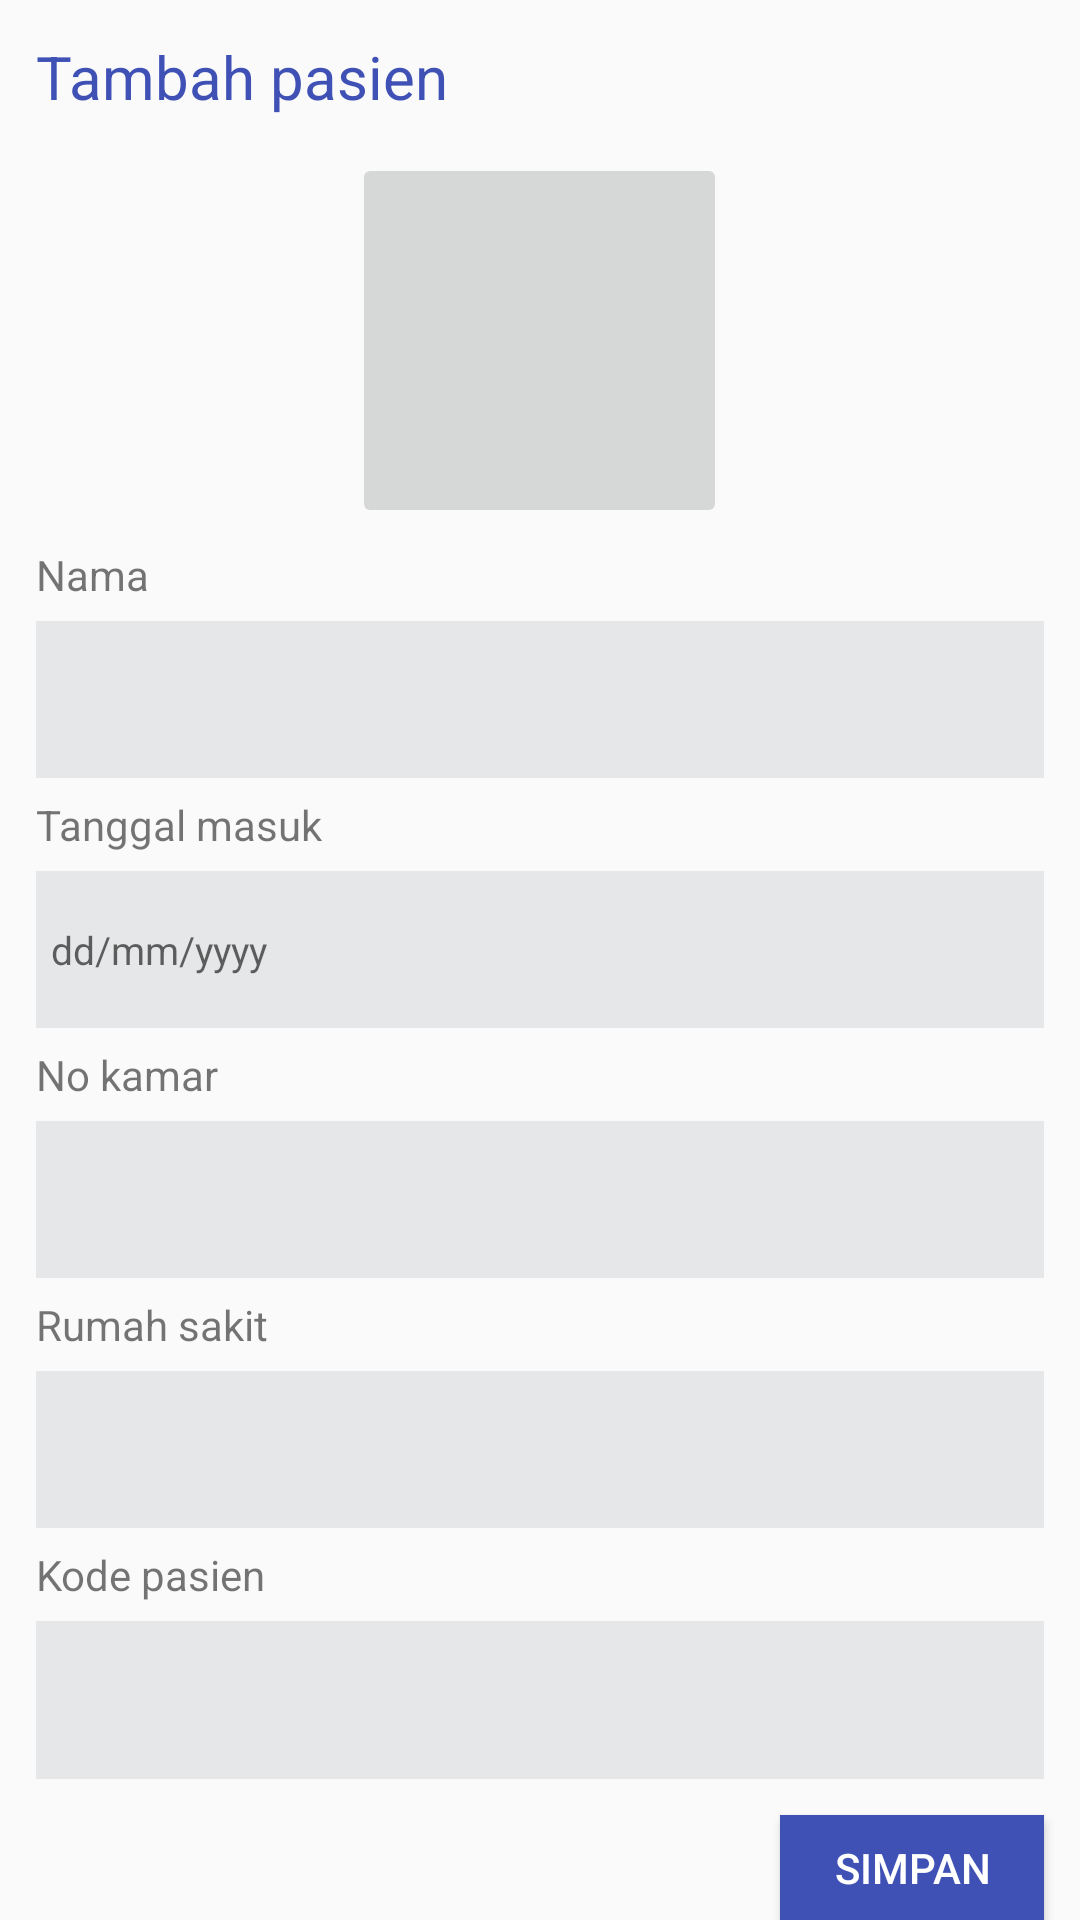

Here is an Android app screen rendered from its layout file. Give the layout XML and the strings, colors and styles it references.
<!-- AndroidManifest.xml: application theme MyMaterialTheme -->
<!-- res/layout/activity_pasien.xml -->
<?xml version="1.0" encoding="utf-8"?>
<LinearLayout xmlns:android="http://schemas.android.com/apk/res/android"
    xmlns:tools="http://schemas.android.com/tools"
    android:layout_width="match_parent"
    android:layout_height="match_parent"
    android:paddingBottom="@dimen/activity_vertical_margin"
    android:paddingLeft="0dp"
    android:paddingRight="0dp"
    android:paddingTop="@dimen/activity_vertical_margin"
    tools:context=".Register"
    android:orientation="vertical">

    <TextView
        android:layout_width="wrap_content"
        android:layout_height="wrap_content"
        android:textAppearance="?android:attr/textAppearanceMedium"
        android:text="Tambah pasien"
        android:id="@+id/textView3"
        android:layout_alignParentTop="true"
        android:layout_alignParentLeft="true"
        android:layout_alignParentStart="true"
        android:textColor="#3F51B5"
        android:layout_margin="12dp"
        android:textSize="20dp" />

    <ImageButton
        android:layout_width="125dp"
        android:layout_height="125dp"
        android:id="@+id/imgSelect"
        android:layout_gravity="center_horizontal" />

    <TextView
        android:layout_width="wrap_content"
        android:layout_height="wrap_content"
        android:text="Nama"
        android:id="@+id/textView6"
        android:layout_marginLeft="12dp"
        android:layout_marginTop="6dp"
        android:layout_marginBottom="6dp" />

    <EditText
        android:layout_width="match_parent"
        android:layout_height="wrap_content"
        android:id="@+id/etFirstName"
        android:layout_alignParentTop="true"
        android:layout_alignParentRight="true"
        android:layout_alignParentEnd="true"
        android:textSize="13dp"
        android:textColor="#3F51B5"
        android:background="#E6E7E8"
        android:layout_weight="1"
        android:padding="5dp"
        android:layout_marginLeft="12dp"
        android:layout_marginRight="12dp" />

    <TextView
        android:layout_width="wrap_content"
        android:layout_height="wrap_content"
        android:text="Tanggal masuk"
        android:id="@+id/textView7"
        android:layout_marginLeft="12dp"
        android:layout_marginTop="6dp"
        android:layout_marginBottom="6dp" />

    <EditText
        android:layout_width="match_parent"
        android:layout_height="wrap_content"
        android:id="@+id/etDate"
        android:layout_below="@+id/etMonth"
        android:layout_centerHorizontal="true"
        android:layout_weight="1"
        android:hint="dd/mm/yyyy"
        android:textSize="13dp"
        android:textColor="#3F51B5"
        android:background="#E6E7E8"
        android:padding="5dp"
        android:layout_marginLeft="12dp"
        android:layout_marginRight="12dp" />

    <TextView
        android:layout_width="wrap_content"
        android:layout_height="wrap_content"
        android:text="No kamar"
        android:id="@+id/textView5"
        android:layout_below="@+id/textView3"
        android:layout_alignParentLeft="true"
        android:layout_alignParentStart="true"
        android:layout_marginLeft="12dp"
        android:layout_marginTop="6dp"
        android:layout_marginBottom="6dp" />

    <EditText
        android:layout_width="match_parent"
        android:layout_height="wrap_content"
        android:id="@+id/etKamar"
        android:textSize="13dp"
        android:textColor="#3F51B5"
        android:layout_marginRight="12dp"
        android:layout_marginLeft="12dp"
        android:background="#E6E7E8"
        android:padding="5dp"
        android:layout_weight="1" />

    <TextView
        android:layout_width="wrap_content"
        android:layout_height="wrap_content"
        android:text="Rumah sakit"
        android:id="@+id/textView10"
        android:layout_marginLeft="12dp"
        android:layout_marginTop="6dp"
        android:layout_marginBottom="6dp" />

    <EditText
        android:layout_width="match_parent"
        android:layout_height="wrap_content"
        android:id="@+id/etHospital"
        android:layout_gravity="center_horizontal"
        android:textSize="13dp"
        android:textColor="#3F51B5"
        android:layout_marginRight="12dp"
        android:layout_marginLeft="12dp"
        android:background="#E6E7E8"
        android:padding="5dp"
        android:layout_weight="1" />

    <TextView
        android:layout_width="wrap_content"
        android:layout_height="wrap_content"
        android:text="Kode pasien"
        android:id="@+id/textView8"
        android:layout_marginLeft="12dp"
        android:layout_marginTop="6dp"
        android:layout_marginBottom="6dp" />

    <EditText
        android:layout_width="match_parent"
        android:layout_height="wrap_content"
        android:id="@+id/etKode"
        android:textSize="13dp"
        android:textColor="#3F51B5"
        android:layout_marginRight="12dp"
        android:layout_marginLeft="12dp"
        android:background="#E6E7E8"
        android:padding="5dp"
        android:layout_weight="1" />

    <Button
        android:layout_width="wrap_content"
        android:layout_height="35dp"
        android:text="Simpan"
        android:id="@+id/btnAddPasien"
        android:layout_gravity="right"
        android:textColor="#ffffff"
        android:background="#3F51B5"
        android:layout_marginRight="12dp"
        android:layout_marginLeft="12dp"
        android:layout_marginTop="12dp" />

</LinearLayout>
<!-- resources referenced by this layout -->
<resources>
  <style name="MyMaterialTheme" parent="MyMaterialTheme.Base">
           
      </style>
  <style name="MyMaterialTheme.Base" parent="Theme.AppCompat.Light.DarkActionBar">
                  
          <item name="windowNoTitle">true</item>
                  
          <item name="windowActionBar">false</item>
                  
          <item name="colorPrimary">@color/colorPrimary</item>
                  
          <item name="colorPrimaryDark">@color/colorPrimaryDark</item>
                  
          <item name="colorAccent">@color/colorAccent</item>
      </style>
  <color name="colorPrimary">#3f51b5</color>
  <color name="colorPrimaryDark">#303F9F</color>
  <color name="colorAccent">#F50057</color>
</resources>
